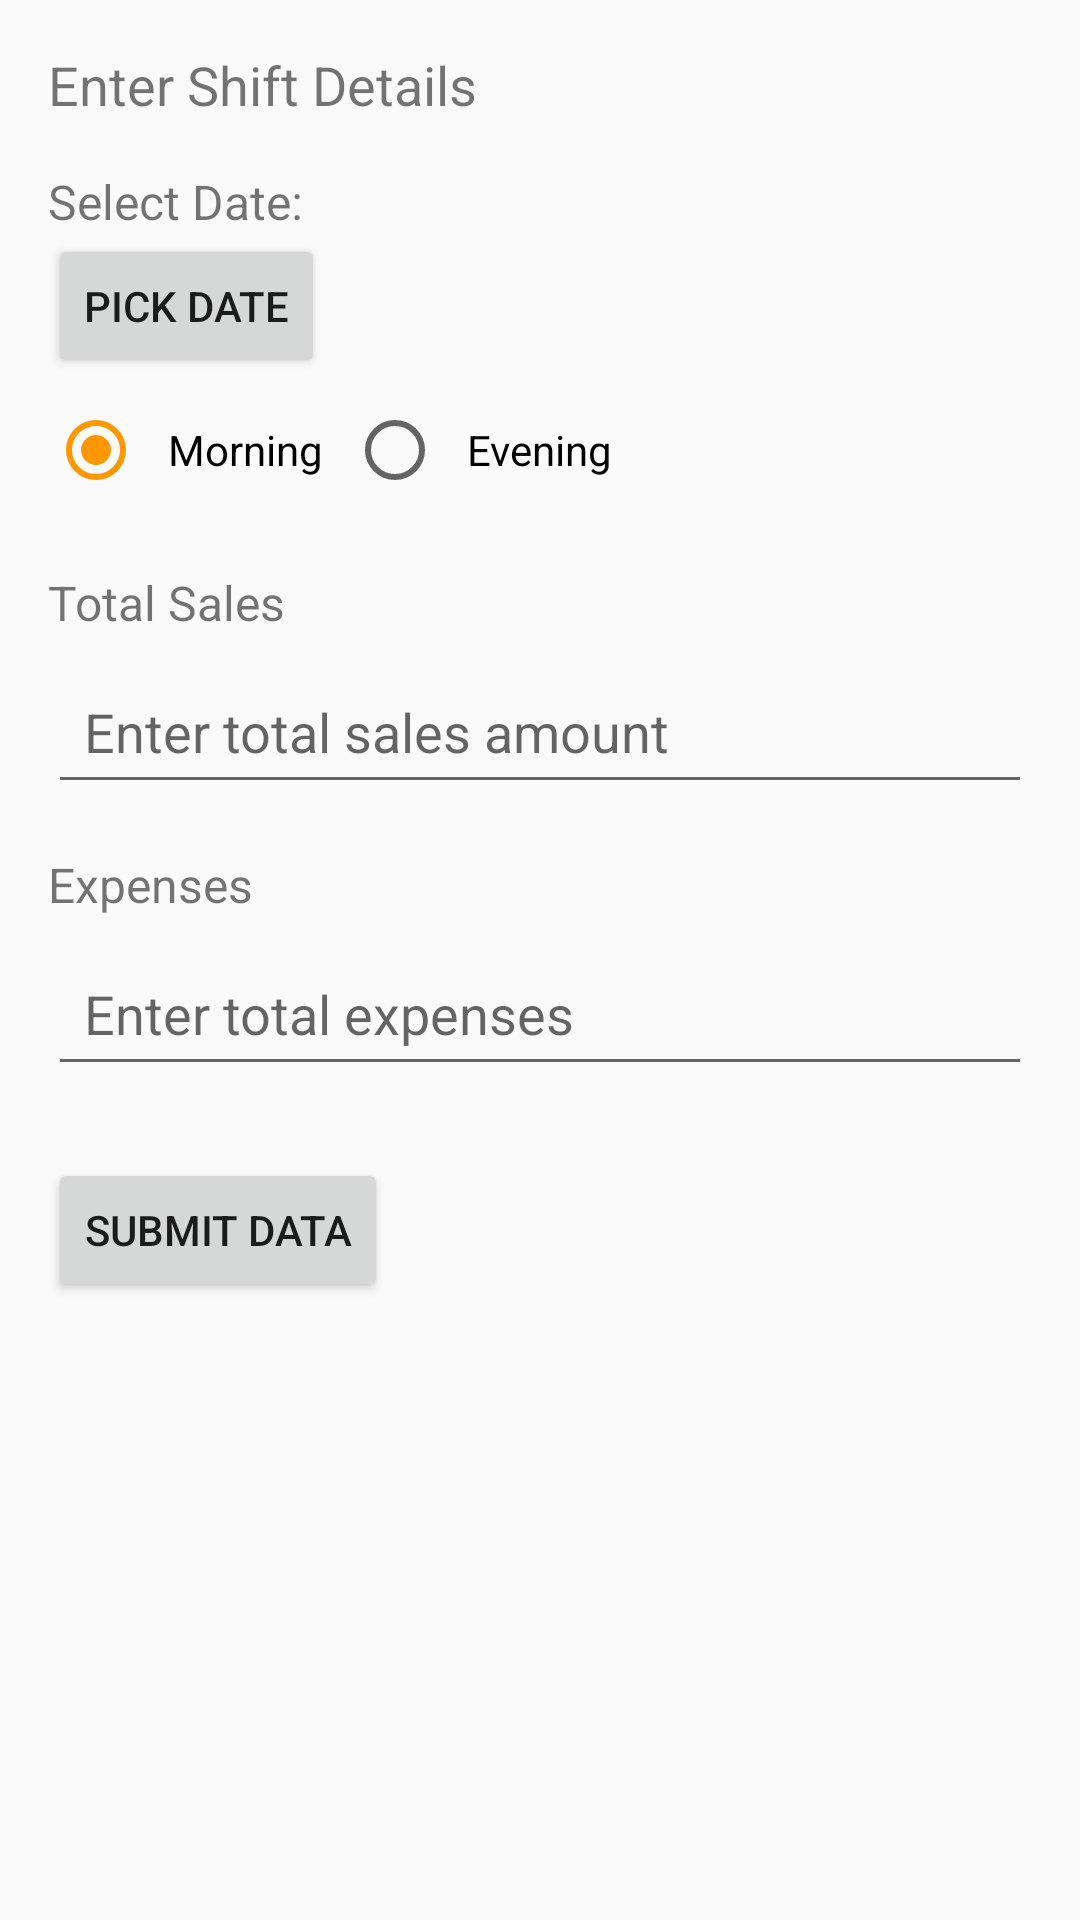

The Android layout XML behind this screen, and the referenced resources:
<!-- AndroidManifest.xml: application theme AppTheme -->
<!-- res/layout/activity_sales_entry.xml -->
<?xml version="1.0" encoding="utf-8"?>
<LinearLayout xmlns:android="http://schemas.android.com/apk/res/android"
    android:layout_width="match_parent"
    android:layout_height="match_parent"
    xmlns:app="http://schemas.android.com/apk/res-auto"
    android:orientation="vertical"
    android:padding="16dp">



    <TextView
        android:layout_width="wrap_content"
        android:layout_height="wrap_content"
        android:text="Enter Shift Details"
        android:textSize="18sp"
        android:layout_marginBottom="16dp" />

    <TextView
        android:layout_width="wrap_content"
        android:layout_height="wrap_content"
        android:text="Select Date: "
        android:textSize="16sp"/>

    <Button
        android:id="@+id/buttonSelectDate"
        android:layout_width="wrap_content"
        android:layout_height="wrap_content"
        android:text="Pick Date"/>

    
    <RadioGroup
        android:id="@+id/radioGroupShift"
        android:layout_width="wrap_content"
        android:layout_height="wrap_content"
        android:orientation="horizontal"
        android:layout_marginBottom="16dp">

        <RadioButton
            android:id="@+id/radioMorning"
            android:layout_width="wrap_content"
            android:layout_height="wrap_content"
            android:minHeight="48dp"
            android:minWidth="48dp"
            android:paddingStart="8dp"
            android:paddingEnd="8dp"
            android:text="Morning"
            android:checked="true"/>

        <RadioButton
            android:id="@+id/radioEvening"
            android:layout_width="wrap_content"
            android:layout_height="wrap_content"
            android:minHeight="48dp"
            android:minWidth="48dp"
            android:paddingStart="8dp"
            android:paddingEnd="8dp"
            android:text="Evening"/>
    </RadioGroup>

    <TextView
        android:layout_width="wrap_content"
        android:layout_height="wrap_content"
        android:text="Total Sales"
        android:textSize="16sp"
        android:layout_marginBottom="8dp" />

    <EditText
        android:id="@+id/editTextTotalSales"
        android:layout_width="match_parent"
        android:layout_height="wrap_content"
        android:minHeight="48dp"
        android:padding="12dp"
        android:hint="Enter total sales amount"
        android:inputType="numberDecimal"
        android:layout_marginBottom="16dp" />

    <TextView
        android:layout_width="wrap_content"
        android:layout_height="wrap_content"
        android:text="Expenses"
        android:textSize="16sp"
        android:layout_marginBottom="8dp" />

    <EditText
        android:id="@+id/editTextExpenses"
        android:layout_width="match_parent"
        android:layout_height="wrap_content"
        android:minHeight="48dp"
        android:padding="12dp"
        android:hint="Enter total expenses"
        android:inputType="numberDecimal"
        android:layout_marginBottom="24dp" />
    <Button
        android:id="@+id/buttonSubmitData"
        android:layout_width="wrap_content"
        android:layout_height="wrap_content"
        android:text="Submit Data" />

    

    <androidx.recyclerview.widget.RecyclerView
        android:id="@+id/recyclerViewDataList"
        android:layout_width="match_parent"
        android:layout_height="0dp"
        android:layout_weight="1"
        android:visibility="gone" />

</LinearLayout>
<!-- resources referenced by this layout -->
<resources>
  <color name="purple_500">#FF6200EE</color>
  <style name="AppTheme" parent="Theme.AppCompat.Light.NoActionBar">
          
          <item name="colorPrimary">@color/colorPrimary</item>
          <item name="colorPrimaryDark">@color/colorPrimaryDark</item>
          <item name="colorAccent">@color/colorAccent</item>
      </style>
  <color name="colorPrimary">#F44336</color>
  <color name="colorPrimaryDark">#D32F2F</color>
  <color name="colorAccent">#FF9800</color>
</resources>
